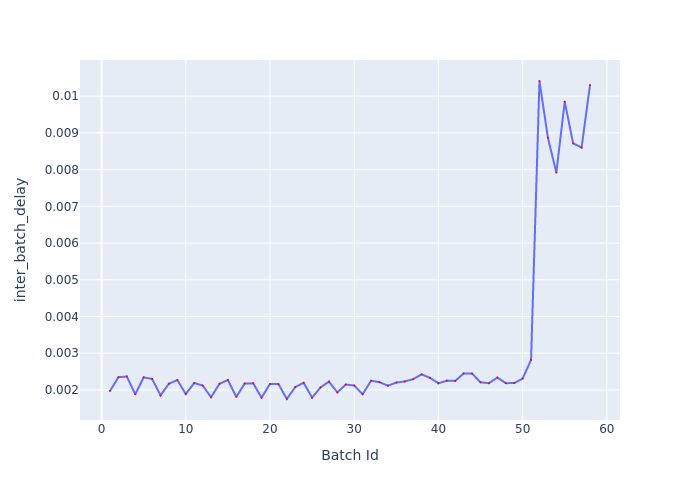

Source data for this figure (header and first rows):
Batch Id, inter_batch_delay
1, 0.001973
2, 0.002347
3, 0.002367
4, 0.001883
5, 0.002342
6, 0.0023
7, 0.001853
8, 0.002171
9, 0.002269
10, 0.00189
11, 0.00219
12, 0.002121
13, 0.001801
14, 0.002167
15, 0.002271
16, 0.001812
17, 0.002176
18, 0.00218
19, 0.001792
20, 0.002164
21, 0.002161
22, 0.001754
23, 0.002078
24, 0.002195
25, 0.001791
26, 0.00207
27, 0.002227
28, 0.001935
29, 0.002148
30, 0.00212
31, 0.001885
32, 0.00225
33, 0.002212
34, 0.002116
35, 0.002202
36, 0.002231
37, 0.002294
38, 0.002424
39, 0.00233
40, 0.00218
41, 0.002253
42, 0.002247
43, 0.00245
44, 0.002446
45, 0.00221
46, 0.002184
47, 0.002337
48, 0.002185
49, 0.002187
50, 0.002309
51, 0.002818
52, 0.01041
53, 0.008869
54, 0.007918
55, 0.009849
56, 0.008714
57, 0.008601
58, 0.0103
